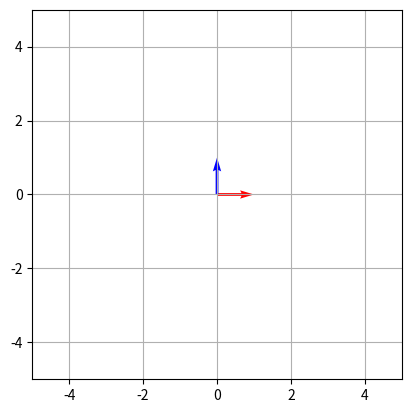

Generate this figure with matplotlib:
# -*- coding: utf-8 -*-

import numpy as np
import matplotlib.pyplot as plt
import matplotlib.patches as patches

def rotZ(th):
    return np.array([
        [ np.cos(th), np.sin(th), 0.0],
        [-np.sin(th), np.cos(th), 0.0],
        [          0,          0, 1.0]
        ])

def tr(x,y):
    return np.array([
        [        1.0,          0,   x],
        [          0,        1.0,   y],
        [          0,          0, 1.0]
        ])

def drawCircle(ax, x, y, r, color='black'):
    ax.add_patch(patches.Circle((x,y), radius=r, fill=False, color=color))
        
def drawLine(ax,x0,y0,x1,y1,color='blue'):
    ax.plot(np.array([x0,x1]),np.array([y0,y1]),color=color)

def drawPolyline(ax,poly,color='blue'):
    poly = poly.T
    poly = np.vstack((poly,poly[0,:]))
    for i in range(poly.shape[0]-1):
        drawLine(ax,poly[i,0],poly[i,1],poly[i+1,0],poly[i+1,1],color=color)



def plot_vector(ax, vec, color='r'):
    ax.quiver(0, 0, vec[0, 0], vec[1, 0], angles='xy', scale_units='xy', scale=1, color=color)

class BaseCord:
    def __init__(self):
        self.nx = np.array([[1,0,1]]).transpose()
        self.ny = np.array([[0,1,1]]).transpose()
        self.cont_size = 1.7
        self.CONT_PITCH = self.cont_size * 1.3
        self.disp_width = 2.0
        
        #self.cx = np.array([[1,0,1]]).transpose()
        
    def put(self,value):
        self.cx = np.arange(0, value*self.CONT_PITCH, self.CONT_PITCH)
        self.disp_width = self.cx[1]
        print(self.disp_width)

bc = BaseCord()

fig, ax = plt.subplots()

# unit vector
plot_vector(ax, bc.nx)
plot_vector(ax, bc.ny, color='b')

#disp area
bc.put(2)


PLOT_RANGE = 5
ax.set_aspect('equal', adjustable='box')
ax.set_xlim(-PLOT_RANGE, PLOT_RANGE)
ax.set_ylim(-PLOT_RANGE, PLOT_RANGE)
ax.grid(True)

plt.show()
